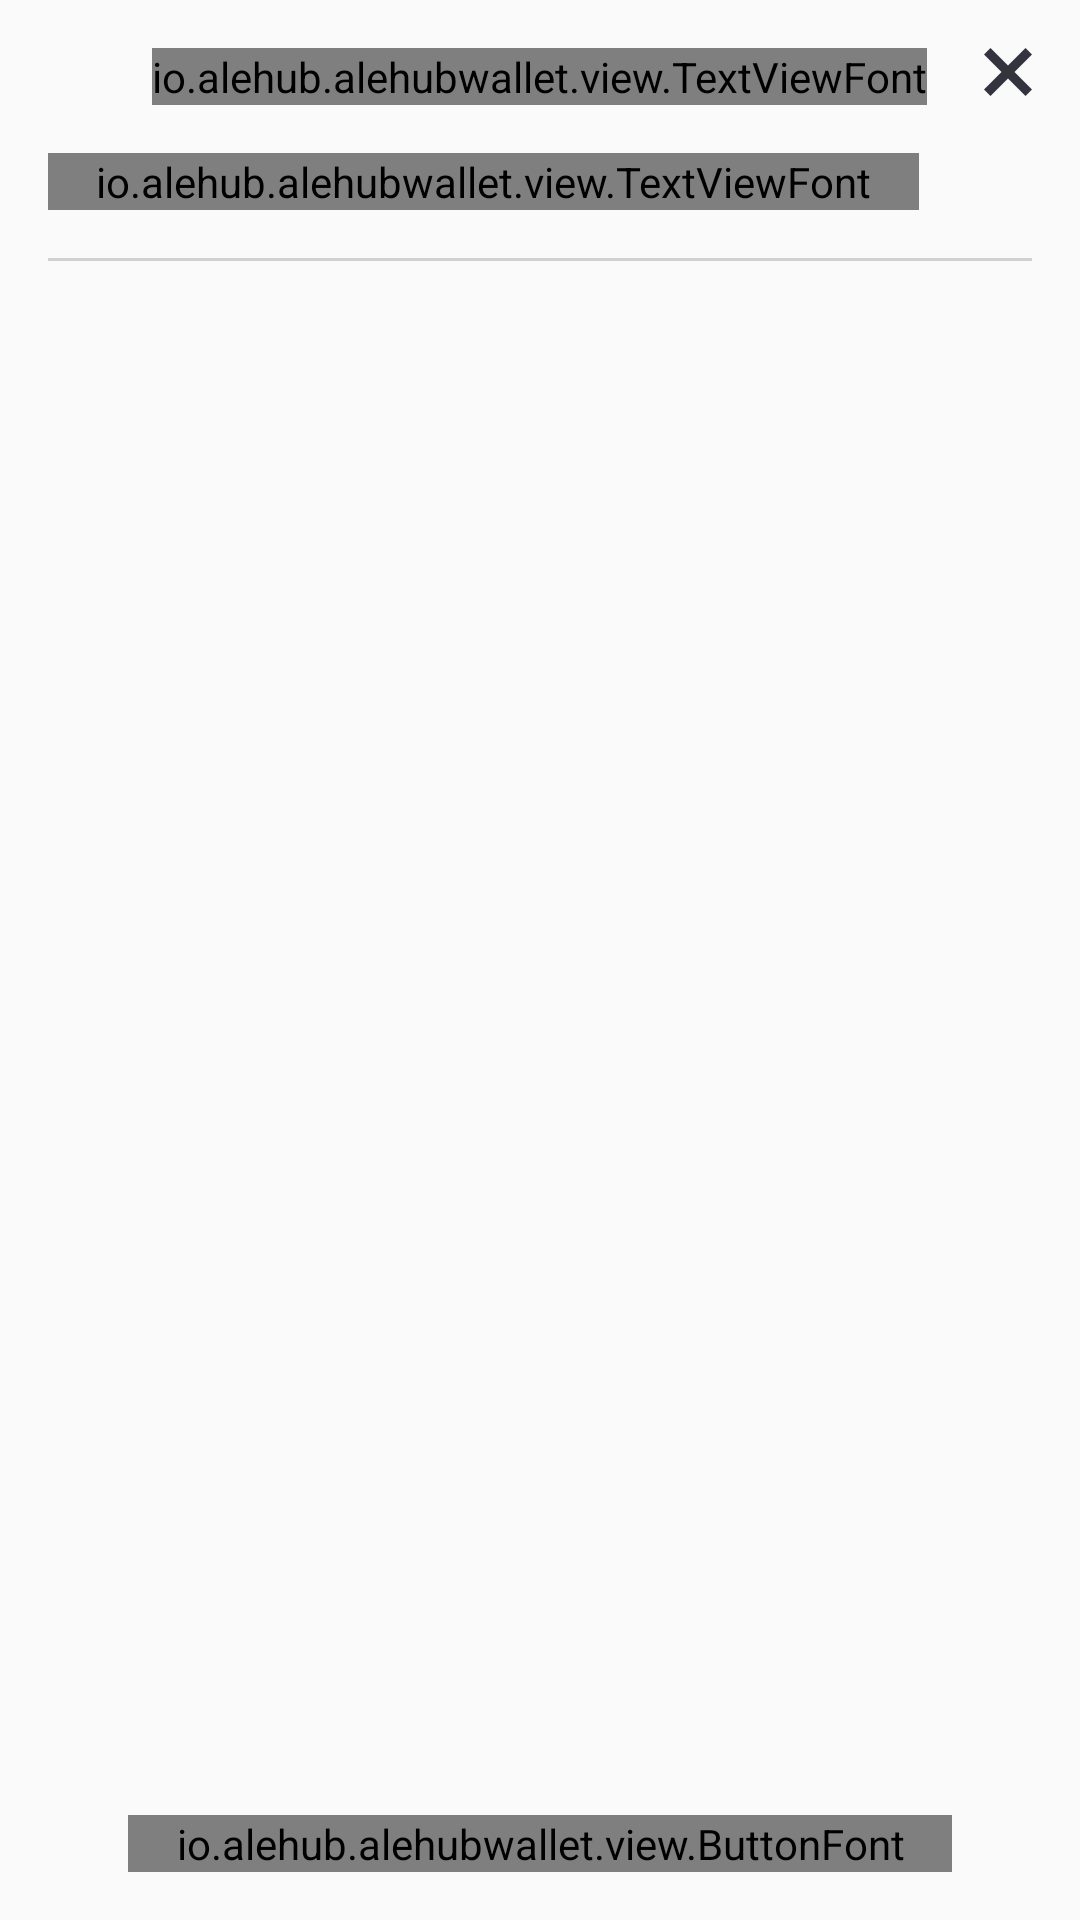

Reconstruct the res/layout file that produces this screen, plus the resources it refers to.
<!-- AndroidManifest.xml: application theme AppTheme -->
<!-- res/layout/backup_codes.xml -->
<?xml version="1.0" encoding="utf-8"?>
<RelativeLayout xmlns:android="http://schemas.android.com/apk/res/android"
    xmlns:app="http://schemas.android.com/apk/res-auto"
    android:layout_width="match_parent"
    android:layout_height="match_parent"
    android:paddingBottom="@dimen/activity_vertical_margin"
    android:background="#00000000"
    android:orientation="vertical">

    <ImageButton
        android:id="@+id/bt_backup_codes_close"
        android:layout_width="48dp"
        android:layout_height="48dp"
        android:layout_alignParentRight="true"
        android:layout_alignParentTop="true"
        android:background="@drawable/bt_tr"
        android:padding="24dp"
        app:srcCompat="@drawable/ic_close_cross" />

    <RelativeLayout
        android:layout_width="match_parent"
        android:layout_height="wrap_content">



        <RelativeLayout
            android:id="@+id/r1"
            android:layout_marginTop="@dimen/activity_vertical_margin"
            android:layout_width="match_parent"
            android:layout_height="wrap_content">

            <io.alehub.alehubwallet.view.TextViewFont
                android:layout_width="wrap_content"
                android:layout_height="wrap_content"
                android:layout_centerInParent="true"
                android:text="@string/backup_codes"
                android:textColor="@color/text_dark"
                app:fontName="museo_700"
                app:textAllCaps="true"></io.alehub.alehubwallet.view.TextViewFont>

        </RelativeLayout>



        <io.alehub.alehubwallet.view.TextViewFont
            android:id="@+id/text1"
            android:layout_marginTop="@dimen/activity_vertical_margin"
            android:layout_width="wrap_content"
            android:layout_height="wrap_content"
            android:layout_below="@+id/r1"
            android:layout_marginLeft="@dimen/activity_horizontal_margin"
            android:layout_marginRight="@dimen/activity_horizontal_margin"
            android:gravity="center"
            android:paddingLeft="@dimen/activity_horizontal_margin"
            android:paddingRight="@dimen/activity_horizontal_margin"
            android:text="@string/backup_codes_descr_short"
            android:textColor="@color/text_dark"
            app:fontName="museo_500" />

        <View
            android:id="@+id/v1"
            android:layout_width="match_parent"
            android:layout_height="1dp"
            android:layout_below="@+id/text1"
            android:layout_marginLeft="@dimen/activity_horizontal_margin"
            android:layout_marginRight="@dimen/activity_horizontal_margin"
            android:layout_marginTop="@dimen/activity_vertical_margin"
            android:background="@color/divider" />

        <io.alehub.alehubwallet.view.ButtonFont
            android:textAllCaps="false"
            android:id="@+id/bt_backup_codes_generate_new"
            android:layout_width="wrap_content"
            android:layout_height="wrap_content"
            android:layout_alignParentBottom="true"
            android:layout_centerHorizontal="true"
            android:layout_marginBottom="@dimen/activity_vertical_margin"
            android:background="@drawable/bt_yellow"
            android:paddingLeft="@dimen/activity_horizontal_margin"
            android:paddingRight="@dimen/activity_horizontal_margin"
            android:text="@string/generate_new"
            android:textColor="@color/text_dark" />
        <android.support.v7.widget.RecyclerView
            android:id="@+id/rv_bacup_codes_list"
            android:layout_marginTop="@dimen/activity_vertical_margin"
            android:layout_below="@+id/v1"
            android:layout_marginRight="@dimen/activity_horizontal_margin"
            android:layout_marginLeft="@dimen/activity_horizontal_margin"
            android:layout_above="@+id/bt_backup_codes_generate_new"
            android:layout_width="match_parent"
            android:layout_height="wrap_content"></android.support.v7.widget.RecyclerView>
    </RelativeLayout>
</RelativeLayout>
<!-- resources referenced by this layout -->
<resources>
  <color name="divider">#d1d1d1</color>
  <color name="text_dark">#34343e</color>
  <dimen name="activity_horizontal_margin">16dp</dimen>
  <dimen name="activity_vertical_margin">16dp</dimen>
  <!-- drawable bt_tr (drawable) -->
  <?xml version="1.0" encoding="utf-8"?>
  <selector xmlns:android="http://schemas.android.com/apk/res/android">
      <item android:drawable="@drawable/bt_tr_normal" android:state_focused="false" android:state_pressed="false" />
      <item android:drawable="@drawable/bt_tr_pressed" android:state_pressed="true" />
      <item android:drawable="@drawable/bt_tr_pressed" android:state_focused="true" />
  </selector>
  <!-- drawable bt_yellow (drawable) -->
  <?xml version="1.0" encoding="utf-8"?>
  <selector xmlns:android="http://schemas.android.com/apk/res/android">
      <item android:drawable="@drawable/bt_yellow_normal"  android:state_enabled="true" />
      <item android:drawable="@drawable/bt_yellow_disable"  android:state_enabled="false" />
  
      <item android:drawable="@drawable/bt_yellow_pressed" android:state_pressed="true" />
      <item android:drawable="@drawable/bt_yellow_pressed" android:state_focused="true" />
  
  
  </selector>
  <!-- drawable ic_close_cross (drawable) -->
  <vector xmlns:android="http://schemas.android.com/apk/res/android"
      android:width="16dp"
      android:height="16dp"
      android:viewportHeight="22.0"
      android:viewportWidth="22.0">
      <path
          android:fillColor="#34343E"
          android:fillType="evenOdd"
          android:pathData="M13.967,11L22,19.033 19.033,22 11,13.967 2.967,22 0,19.033 8.033,11 0,2.967 2.967,0 11,8.033 19.033,0 22,2.967z" />
  </vector>
  <string name="backup_codes">Backup codes</string>
  <string name="backup_codes_descr_short">Make sure you have saved this codes somewhere.</string>
  <string name="generate_new">Generate new</string>
  <style name="AppTheme" parent="Theme.AppCompat.Light.DarkActionBar">
          
          <item name="colorPrimary">@color/colorPrimary</item>
          <item name="colorPrimaryDark">@color/colorPrimaryDark</item>
          <item name="colorAccent">@color/colorAccent</item>
      </style>
  <!-- drawable bt_tr_normal (drawable) -->
  <?xml version="1.0" encoding="utf-8"?>
  <shape android:shape="rectangle" xmlns:android="http://schemas.android.com/apk/res/android">
      <solid android:color="#00000000"/>
  </shape>
  <!-- drawable bt_tr_pressed (drawable) -->
  <?xml version="1.0" encoding="utf-8"?>
  <shape xmlns:android="http://schemas.android.com/apk/res/android"
      android:shape="rectangle">
      <solid android:color="@color/bt_tr_pressed" />
      <corners android:radius="4dp" />
  </shape>
  <!-- drawable bt_yellow_normal (drawable) -->
  <?xml version="1.0" encoding="utf-8"?>
  <shape android:shape="rectangle" xmlns:android="http://schemas.android.com/apk/res/android">
      <solid android:color="@color/bt_yellow_normal"/>
      <corners android:radius="4dp"/>
  </shape>
  <!-- drawable bt_yellow_disable (drawable) -->
  <?xml version="1.0" encoding="utf-8"?>
  <shape android:shape="rectangle" xmlns:android="http://schemas.android.com/apk/res/android">
      <solid android:color="@color/bt_yellow_disable"/>
      <corners android:radius="4dp"/>
  </shape>
  <!-- drawable bt_yellow_pressed (drawable) -->
  <?xml version="1.0" encoding="utf-8"?>
  <shape android:shape="rectangle" xmlns:android="http://schemas.android.com/apk/res/android">
      <solid android:color="@color/bt_yellow_pressed"/>
      <corners android:radius="4dp"/>
  </shape>
  <color name="colorPrimary">#0d1717</color>
  <color name="colorPrimaryDark">#0d1717</color>
  <color name="colorAccent">#ffd24f</color>
  <color name="bt_tr_pressed">#88d8dada</color>
  <color name="bt_yellow_normal">#ffd24f</color>
  <color name="bt_yellow_disable">#88ffc926</color>
  <color name="bt_yellow_pressed">#ffc926</color>
</resources>
